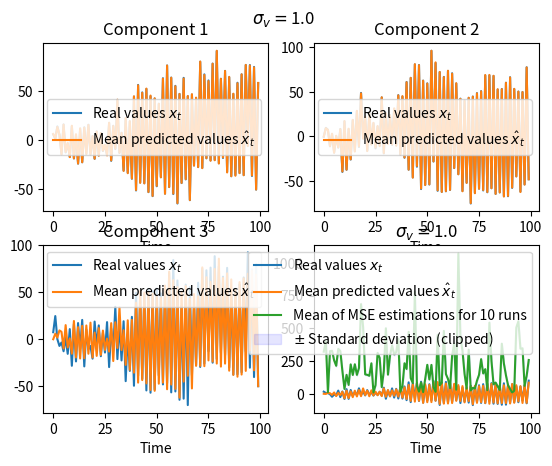

Reproduce this figure in Python.
import numpy as np
from numpy.core.fromnumeric import std
from scipy.linalg import solve
from scipy.stats import multivariate_normal
import matplotlib.pyplot as plt

np.random.seed(42)

def kf_predict_step(A, B, Q, u, xpred, P):
    """ Perform one step of the prediction phase. """

    xbar = A @ xpred + B @ u
    Pbar = A @ P @ A.T + Q

    return xbar, Pbar

def kf_update_step(C, Pbar, R, x, v, xbar):
    """ Perform one step of the update phase. """

    n = C.shape[1]
    K = solve(C @ Pbar @ C.T + R, C @ Pbar).T
    z = C @ x + v.rvs()
    xpred = xbar + K @ (z - C @ xbar)
    P = (np.diag(np.ones(n)) - K @ C) @ Pbar

    return K, xpred, P

def kf(A, B, C, Q, R, xs, us, xbar_0, Pbar_0, max_t):
    """ Perform 'max_t' iterations of the Kalman filter.
          - A, B: hidden process dynamics matrices.
          - C: observable process dynamics matrix.
          - xs: vector of actual hidden process values to simulate z_t.
          - us: vector of user-defined inputs.
          - xbar_0: prior of first value.
          - Pbar_0: prior of first covariance matrix.
          - Q: white noise covariance matrix for hidden process.
          - R: white noise covariance matrix for observable process. """

    n = A.shape[0]
    v = multivariate_normal(None, R, allow_singular = True)

    # A priori estimations
    Pbar = Pbar_0
    xbar = xbar_0

    # Array to store predictions
    xpreds = np.zeros((max_t, n))

    # Loop through iterations
    for t in range(max_t):
        K, xpred, P = kf_update_step(C, Pbar, R, xs[t], v, xbar)
        xbar, Pbar = kf_predict_step(A, B, Q, us[t], xpred, P)
        xpreds[t] = xpred

    return xpreds

def dynamical_system(A, B, us, Q, x0, max_t):
    """ Compute 'max_t' steps of the process defined by
            x_0 = x0,
            x_{t+1} = Ax_t + Bu_t + w_t,
        where w_t is a white Gaussian noise with covariance matrix Q. """

    n = A.shape[0]
    xs = np.full((max_t + 1, n), x0)
    w = multivariate_normal(None, Q, allow_singular = True)

    for t in range(1, max_t + 1):
        xs[t] = A @ xs[t - 1] + B @ us[t - 1] + w.rvs()

    return xs[1:]

# Number of iterations
max_t = 100
ts = np.arange(max_t)

# Dynamics matrices
A = np.array([[0.15, 0.15, 0.70, -0.20],
             [0.15, 0.15, -0.20, 0.70],
             [0.70, -0.20, 0.15, 0.15],
             [-0.20, 0.70, 0.15, -0.15]])
B = np.array([1.0, 1.0, 1.0, 1.0]).reshape(-1, 1)
C = np.array([[1.0, 0.0, 0.0, 0.0],
             [0.0, 1.0, 0.0, 0.0]])
n = A.shape[0]
q = C.shape[0]

# Input signals are always 1 (irrelevant)
us = np.ones(max_t).reshape(-1, 1)

# White noise covariance matrices for hidden and observable states
sigma_w = 10.0
sigma_v = 1.0
Q = np.diag(np.full(n, sigma_w ** 2))
R = np.diag(np.full(q, sigma_v ** 2))

# Initial estimates
xbar_0 = np.zeros(n)
Pbar_0 = np.diag(np.full(n, sigma_w ** 2))

# Simulate system to get a sample
xs = dynamical_system(A, B, us, Q, xbar_0, max_t)

# Perform simulations of Kalman filters
runs = int(sigma_v * 10)
xpreds_runs = np.zeros((runs, max_t, n))
for i in range(runs):
    xpreds_runs[i] = kf(A, B, C, Q, R, xs, us, xbar_0, Pbar_0, max_t)

print("a----", xpreds_runs.shape)
# Compute mean values
xpreds = np.mean(xpreds_runs, axis = 0)
errors = [np.linalg.norm(xs[t] - xpreds_runs[:, t], axis = 1) ** 2 for t in ts]
mean_error = np.mean(errors, axis = 1)
std_error = np.std(errors, axis = 1) / np.sqrt(runs)

print("w----", xpreds.shape)
print("y----", len(errors), errors[0].shape)

# Visualize predictions vs real values
fig, axs = plt.subplots(2, 2)
plt.suptitle(r"$\sigma_v =$" + f"{sigma_v}", y = 0.95)
for i in range(2):
    for j in range(2):
        axs[i, j].plot(xs[:, 2 * i + j], label = r"Real values $x_t$")
        axs[i, j].plot(xpreds[:, 2 * i + j],
                       label = r"Mean predicted values $\hat x_t$")
        axs[i, j].legend()
        axs[i, j].set_title(f"Component {2 * i + j + 1}")
        axs[i, j].set_xlabel("Time")
plt.show()

# Visualize mean MSE +- std
plt.plot(ts, mean_error, label = f"Mean of MSE estimations for {runs} runs")
plt.fill_between(ts, np.maximum(mean_error - std_error, 0),
                 mean_error + std_error,
                 color = 'b', alpha = 0.1,
                 label = r"$\pm$ Standard deviation (clipped)")
plt.xlabel("Time")
plt.title(r"$\sigma_v =$" + f"{sigma_v}")
plt.legend()
plt.show()